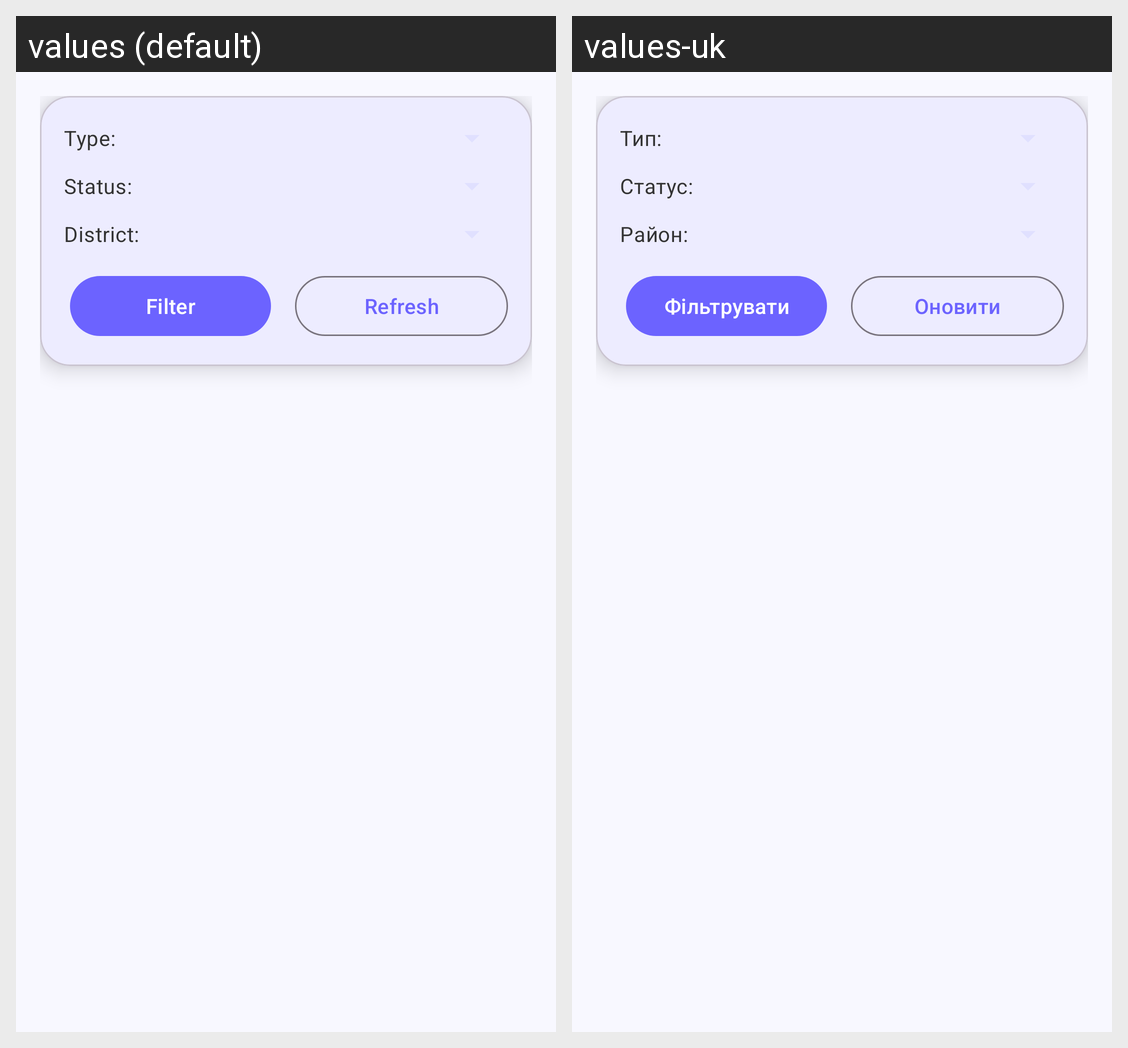

Here is an Android app screen in its default locale and in the app's own translations. Write out the translated-string differences for the strings that appear on this screen.
Android screen res/layout/fragment_events.xml rendered under 2 locales, left to right: values (default), values-uk. Device: Nexus 5 (rendered at 1080×1920; each locale shown at half size, 540×960, under a caption strip naming it); theme Theme.MACSRO.
Strings drawn on this screen, with the default value and each locale's value (text and hints the layout hard-codes, and strings that could not be matched under every locale, appear in the picture but are not listed):

event_type_spinner_text
  values: Type:
  values-uk: Тип:

event_status_spinner_text
  values: Status:
  values-uk: Статус:

event_district_spinner_text
  values: District:
  values-uk: Район:

filter_button_text
  values: Filter
  values-uk: Фільтрувати

refresh_button_text
  values: Refresh
  values-uk: Оновити
